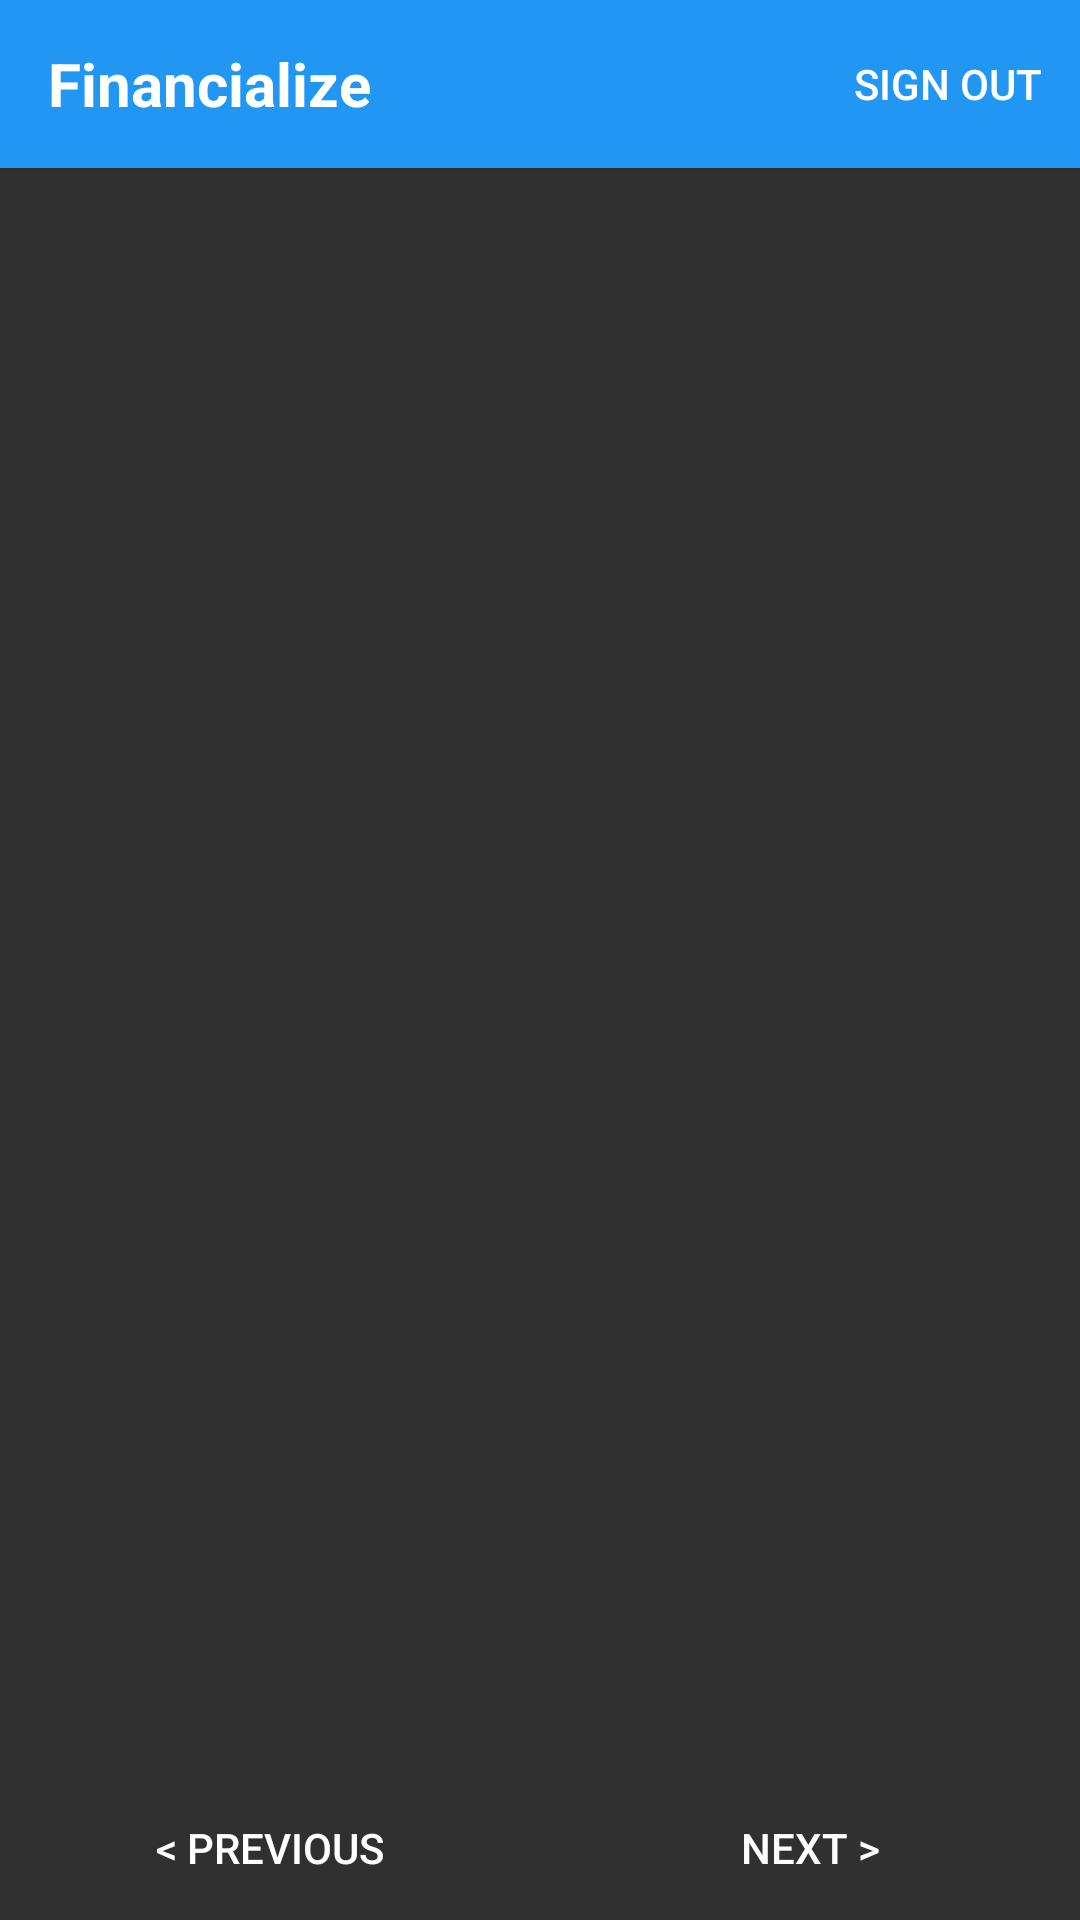

Reconstruct the res/layout file that produces this screen, plus the resources it refers to.
<!-- AndroidManifest.xml: application theme AppTheme -->
<!-- res/layout/activity_screen_slide.xml -->
<LinearLayout
    xmlns:android="http://schemas.android.com/apk/res/android"
    android:layout_height="match_parent"
    android:layout_width="match_parent"
    android:orientation="vertical">

    <include layout="@layout/toolbar" />

    <RelativeLayout
        android:layout_width="match_parent"
        android:layout_height="fill_parent">

        <android.support.v4.view.ViewPager
            android:id="@+id/pager"
            android:layout_width="match_parent"
            android:layout_height="fill_parent" />

        <LinearLayout
            android:layout_width="match_parent"
            android:layout_height="wrap_content"
            android:orientation="horizontal"
            android:layout_alignParentBottom="true" >

            <Button
                android:id="@+id/prev_button"
                android:layout_width="0dp"
                android:layout_height="wrap_content"
                android:layout_weight="1"
                android:text="&lt; Previous"
                android:background="?android:attr/selectableItemBackground" />

            <Button
                android:id="@+id/next_button"
                android:layout_width="0dp"
                android:layout_height="wrap_content"
                android:layout_weight="1"
                android:text="Next &gt;"
                android:background="?android:attr/selectableItemBackground" />

        </LinearLayout>

        </RelativeLayout>

</LinearLayout>
<!-- res/layout/toolbar.xml (included above) -->
<android.support.v7.widget.Toolbar xmlns:android="http://schemas.android.com/apk/res/android"
    xmlns:app="http://schemas.android.com/apk/res-auto"
    android:id="@+id/toolbar"
    android:layout_width="match_parent"
    android:layout_height="wrap_content"
    android:background="?attr/colorPrimary"
    android:elevation="2dp"
    android:minHeight="?attr/actionBarSize"
    app:popupTheme="@style/ThemeOverlay.AppCompat.Light"
    app:theme="@style/ThemeOverlay.AppCompat.Dark.ActionBar">

    <TextView
        android:id="@+id/toolbar_title"
        android:layout_width="wrap_content"
        android:layout_height="wrap_content"
        android:text="Financialize"
        android:fontFamily="sans-serif"
        android:textSize="20sp"
        android:textColor="@android:color/white"
        android:textStyle="bold" />

    <LinearLayout
        android:layout_width="fill_parent"
        android:layout_height="wrap_content"
        android:orientation="vertical">

        <Button
            android:layout_width="wrap_content"
            android:layout_height="wrap_content"
            android:background="?android:attr/selectableItemBackground"
            android:clickable="true"
            android:text="Sign out"
            android:id="@+id/signout"
            android:layout_gravity="end"
            android:onClick="signout"/>
        </LinearLayout>

    </android.support.v7.widget.Toolbar>
<!-- resources referenced by this layout -->
<resources>
  <style name="AppTheme" parent="Theme.AppCompat">
          
          <item name="colorPrimary">@color/primary</item>
          <item name="colorPrimaryDark">@color/primary_dark</item>
          <item name="colorAccent">@color/accent</item>
          <item name="windowActionBar">false</item>
      </style>
  <color name="primary">#2196F3</color>
  <color name="primary_dark">#1976D2</color>
  <color name="accent">#69F0AE</color>
</resources>
